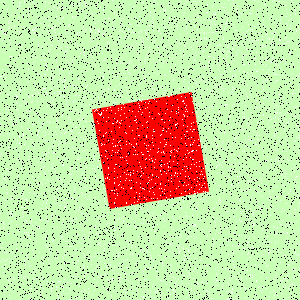

The table this chart was drawn from, first rows:
Type, X, Y
Salt, 129, 4
Salt, 26, 255
Salt, 275, 161
Salt, 214, 278
Salt, 279, 39
Salt, 144, 189
Salt, 216, 202
Salt, 80, 116
Salt, 263, 140
Salt, 294, 233
Salt, 235, 141
Salt, 47, 141
Salt, 219, 164
Salt, 70, 167
Salt, 232, 271
Salt, 200, 260
Salt, 50, 254
Salt, 295, 140
Salt, 234, 204
Salt, 115, 207
Salt, 173, 277
Salt, 114, 230
Salt, 57, 201
Salt, 245, 10
Salt, 103, 76
Salt, 153, 192
Salt, 146, 54
Salt, 71, 3
Salt, 116, 256
Salt, 112, 150
Salt, 206, 294
Salt, 57, 287
Salt, 208, 291
Salt, 139, 13
Salt, 169, 57
Salt, 116, 58
Salt, 18, 175
Salt, 276, 200
Salt, 205, 187
Salt, 26, 110
Salt, 285, 61
Salt, 170, 294
Salt, 179, 166
Salt, 275, 32
Salt, 263, 75
Salt, 106, 151
Salt, 93, 37
Salt, 294, 295
Salt, 152, 85
Salt, 41, 60
Salt, 43, 281
Salt, 158, 73
Salt, 109, 46
Salt, 191, 288
Salt, 216, 274
Salt, 165, 84
Salt, 19, 271
Salt, 96, 266
Salt, 198, 52
Salt, 192, 208
... 8,940 more rows
